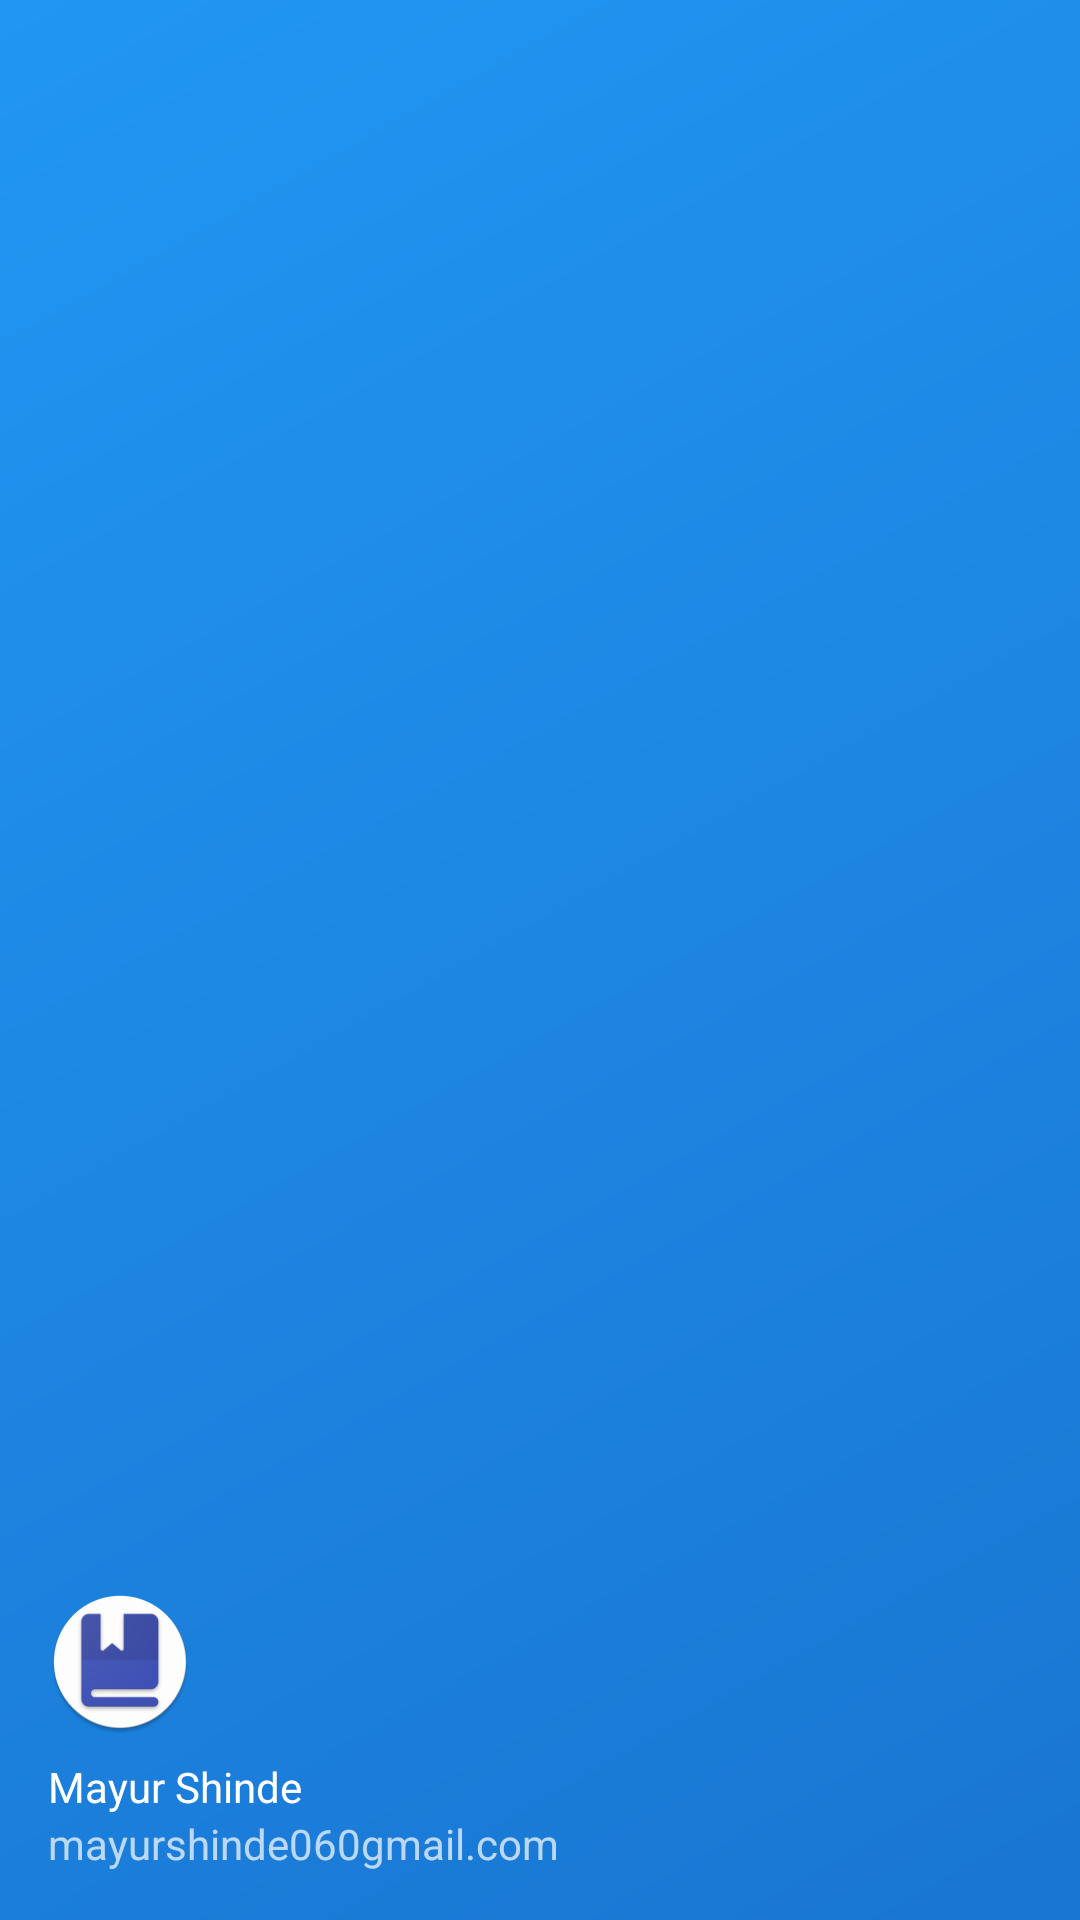

This screen was rendered from an Android layout file. Write that file and the resources it references.
<!-- AndroidManifest.xml: application theme AppTheme -->
<!-- res/layout/nav_header_main.xml -->
<?xml version="1.0" encoding="utf-8"?>

<LinearLayout xmlns:android="http://schemas.android.com/apk/res/android"
    xmlns:app="http://schemas.android.com/apk/res-auto"
    android:layout_width="match_parent"
    android:layout_height="@dimen/nav_header_height"
    android:background="@drawable/side_nav_bar"
    android:gravity="bottom"
    android:orientation="vertical"
    android:paddingBottom="@dimen/activity_vertical_margin"
    android:paddingLeft="@dimen/activity_horizontal_margin"
    android:paddingRight="@dimen/activity_horizontal_margin"
    android:paddingTop="@dimen/activity_vertical_margin"
    android:theme="@style/ThemeOverlay.AppCompat.Dark">

    <ImageView
        android:id="@+id/imageView"
        android:layout_width="wrap_content"
        android:layout_height="wrap_content"
        android:paddingTop="@dimen/nav_header_vertical_spacing"
        android:elevation="10dp"
        app:srcCompat="@mipmap/ic_launcher_round" />

    <TextView
        android:id="@+id/user_name"
        android:layout_width="match_parent"
        android:layout_height="wrap_content"
        android:paddingTop="@dimen/nav_header_vertical_spacing"
        android:text="Mayur Shinde"
        android:textAppearance="@style/TextAppearance.AppCompat.Body1" />

    <TextView
        android:id="@+id/textView"
        android:layout_width="wrap_content"
        android:layout_height="wrap_content"
        android:text="mayurshinde060gmail.com" />

</LinearLayout>
<!-- resources referenced by this layout -->
<resources>
  <dimen name="activity_horizontal_margin">16dp</dimen>
  <dimen name="activity_vertical_margin">16dp</dimen>
  <dimen name="nav_header_height">176dp</dimen>
  <dimen name="nav_header_vertical_spacing">8dp</dimen>
  <!-- drawable side_nav_bar (drawable) -->
  <shape xmlns:android="http://schemas.android.com/apk/res/android"
      android:shape="rectangle">
      <gradient
      android:angle="135"
      android:endColor="#2196F3"
      android:startColor="#1976D2"
      android:type="linear" />
  
  </shape>
  <!-- mipmap ic_launcher_round: png bitmap (mipmap-hdpi, 3891 bytes) -->
  <style name="AppTheme" parent="Theme.AppCompat.Light.DarkActionBar">
          
          <item name="colorPrimary">@color/primary</item>
          <item name="colorPrimaryDark">@color/primary_dark</item>
          <item name="colorAccent">@color/accent</item>
  
      </style>
  <color name="primary">#2196F3</color>
  <color name="primary_dark">#1976D2</color>
  <color name="accent">#536DFE</color>
</resources>
